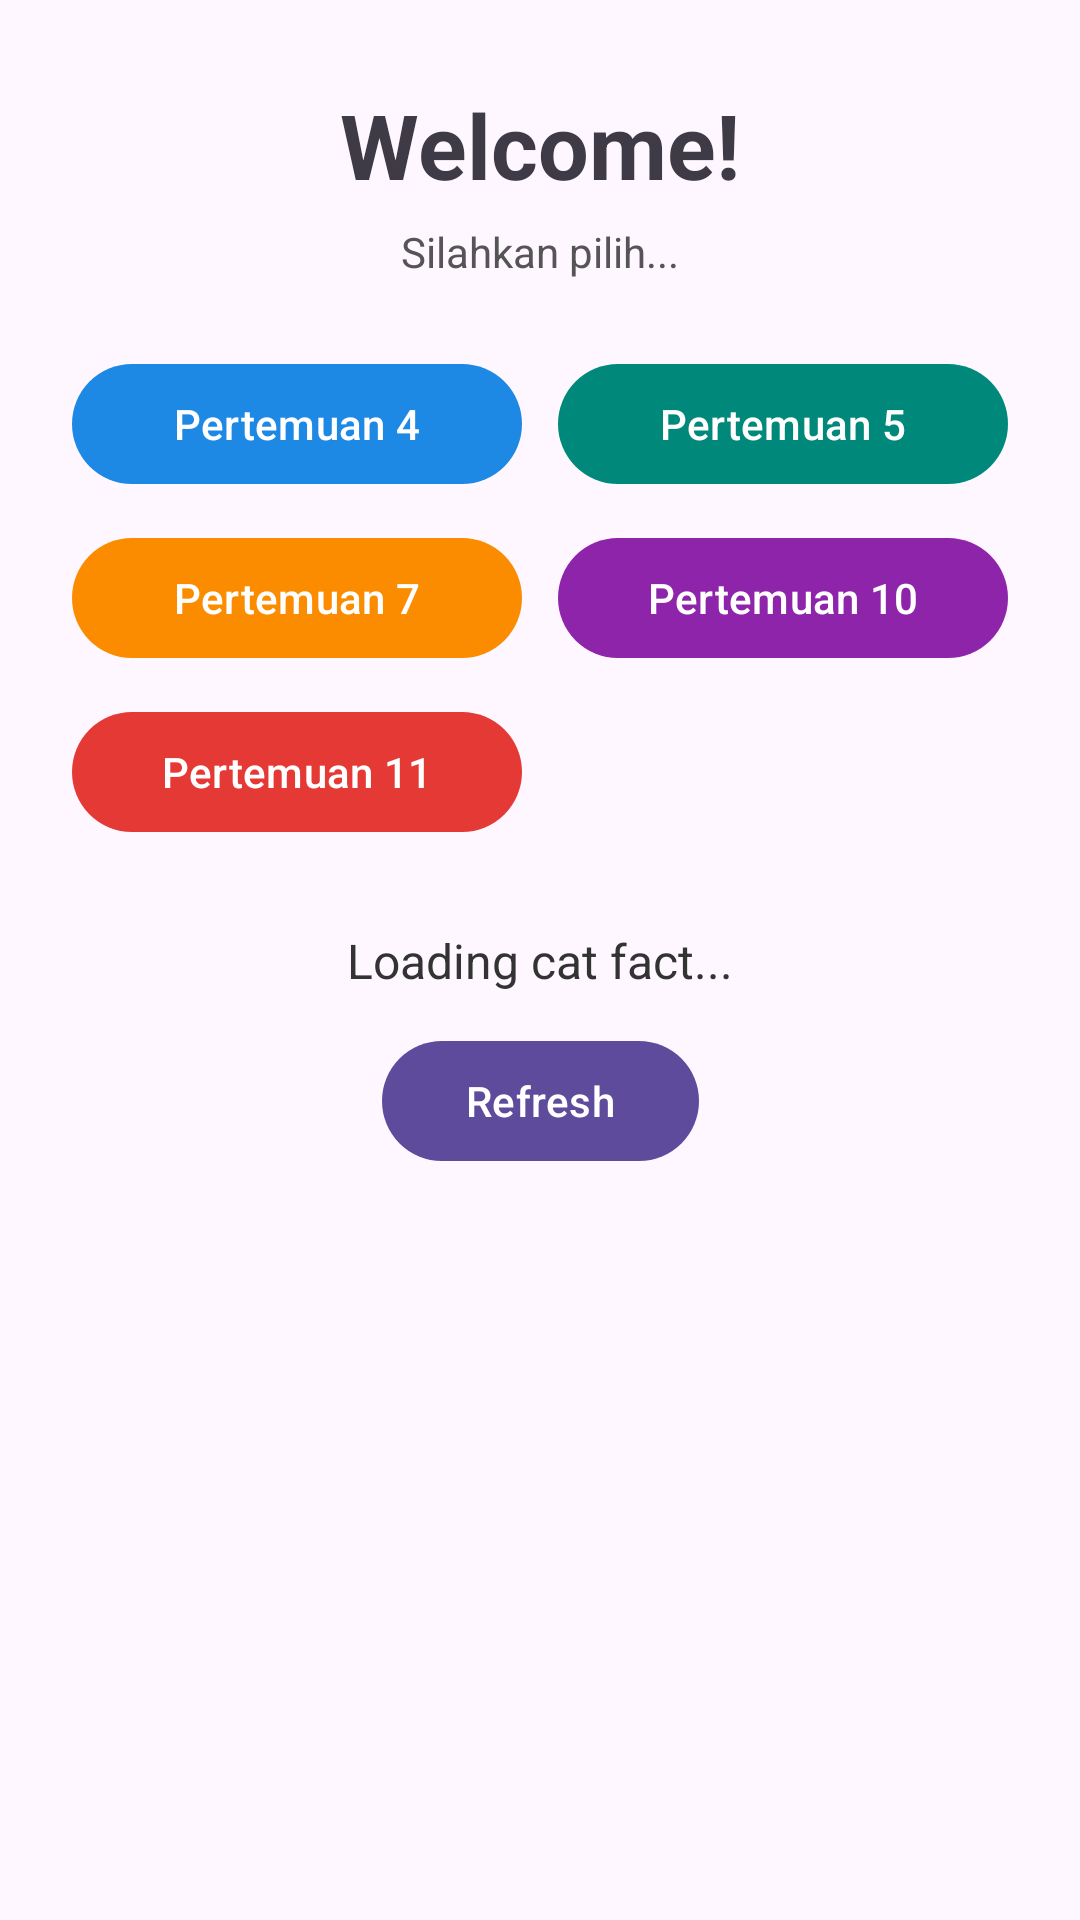

Android layout source for this screen:
<!-- AndroidManifest.xml: application theme Theme.P3Isra -->
<!-- res/layout/activity_home_fragment.xml -->
<?xml version="1.0" encoding="utf-8"?>
<androidx.core.widget.NestedScrollView
    xmlns:android="http://schemas.android.com/apk/res/android"
    xmlns:app="http://schemas.android.com/apk/res-auto"
    xmlns:tools="http://schemas.android.com/tools"
    android:layout_width="match_parent"
    android:layout_height="match_parent"
    android:fillViewport="true">

    <androidx.constraintlayout.widget.ConstraintLayout
        android:layout_width="match_parent"
        android:layout_height="wrap_content"
        android:paddingBottom="24dp">

        
        <TextView
            android:id="@+id/tvWelcome"
            android:layout_width="wrap_content"
            android:layout_height="wrap_content"
            android:layout_marginTop="28dp"
            android:text="Welcome!"
            android:textColor="#3E3B47"
            android:textSize="30sp"
            android:textStyle="bold"
            app:layout_constraintEnd_toEndOf="parent"
            app:layout_constraintStart_toStartOf="parent"
            app:layout_constraintTop_toTopOf="parent" />

        
        <TextView
            android:id="@+id/tvSubtitle"
            android:layout_width="wrap_content"
            android:layout_height="wrap_content"
            android:layout_marginTop="6dp"
            android:text="Silahkan pilih..."
            android:textColor="#555555"
            android:textSize="14sp"
            app:layout_constraintEnd_toEndOf="parent"
            app:layout_constraintStart_toStartOf="parent"
            app:layout_constraintTop_toBottomOf="@id/tvWelcome" />

        
        <com.google.android.material.button.MaterialButton
            android:id="@+id/btnPertemuan4"
            android:layout_width="0dp"
            android:layout_height="48dp"
            android:layout_marginStart="24dp"
            android:layout_marginTop="24dp"
            android:layout_marginEnd="6dp"
            android:text="Pertemuan 4"
            android:textAllCaps="false"
            android:textColor="@android:color/white"
            app:backgroundTint="#1E88E5"
            app:cornerRadius="24dp"
            app:layout_constraintEnd_toStartOf="@+id/btnPertemuan5"
            app:layout_constraintStart_toStartOf="parent"
            app:layout_constraintTop_toBottomOf="@id/tvSubtitle" />

        <com.google.android.material.button.MaterialButton
            android:id="@+id/btnPertemuan5"
            android:layout_width="0dp"
            android:layout_height="48dp"
            android:layout_marginStart="6dp"
            android:layout_marginEnd="24dp"
            android:text="Pertemuan 5"
            android:textAllCaps="false"
            android:textColor="@android:color/white"
            app:backgroundTint="#00897B"
            app:cornerRadius="24dp"
            app:layout_constraintEnd_toEndOf="parent"
            app:layout_constraintStart_toEndOf="@+id/btnPertemuan4"
            app:layout_constraintTop_toTopOf="@id/btnPertemuan4" />

        
        <com.google.android.material.button.MaterialButton
            android:id="@+id/btnPertemuan7"
            android:layout_width="0dp"
            android:layout_height="48dp"
            android:layout_marginStart="24dp"
            android:layout_marginTop="10dp"
            android:layout_marginEnd="6dp"
            android:text="Pertemuan 7"
            android:textAllCaps="false"
            android:textColor="@android:color/white"
            app:backgroundTint="#FB8C00"
            app:cornerRadius="24dp"
            app:layout_constraintEnd_toStartOf="@+id/btnPertemuan10"
            app:layout_constraintStart_toStartOf="parent"
            app:layout_constraintTop_toBottomOf="@id/btnPertemuan4" />

        <com.google.android.material.button.MaterialButton
            android:id="@+id/btnPertemuan10"
            android:layout_width="0dp"
            android:layout_height="48dp"
            android:layout_marginStart="6dp"
            android:layout_marginEnd="24dp"
            android:text="Pertemuan 10"
            android:textAllCaps="false"
            android:textColor="@android:color/white"
            app:backgroundTint="#8E24AA"
            app:cornerRadius="24dp"
            app:layout_constraintEnd_toEndOf="parent"
            app:layout_constraintStart_toEndOf="@+id/btnPertemuan7"
            app:layout_constraintTop_toTopOf="@id/btnPertemuan7" />

        
        <com.google.android.material.button.MaterialButton
            android:id="@+id/btnPertemuan11"
            android:layout_width="0dp"
            android:layout_height="48dp"
            android:layout_marginTop="10dp"
            android:text="Pertemuan 11"
            android:textAllCaps="false"
            android:textColor="@android:color/white"
            app:backgroundTint="#E53935"
            app:cornerRadius="24dp"
            app:layout_constraintEnd_toEndOf="@id/btnPertemuan7"
            app:layout_constraintStart_toStartOf="@id/btnPertemuan7"
            app:layout_constraintTop_toBottomOf="@id/btnPertemuan7" />

        
        <TextView
            android:id="@+id/tvCatFact"
            android:layout_width="0dp"
            android:layout_height="wrap_content"
            android:layout_marginHorizontal="24dp"
            android:layout_marginTop="28dp"
            android:gravity="center"
            android:text="Loading cat fact..."
            android:textAlignment="center"
            android:textColor="#333333"
            android:textSize="16sp"
            app:layout_constraintEnd_toEndOf="parent"
            app:layout_constraintStart_toStartOf="parent"
            app:layout_constraintTop_toBottomOf="@id/btnPertemuan11" />

        
        <com.google.android.material.button.MaterialButton
            android:id="@+id/btnRefresh"
            android:layout_width="wrap_content"
            android:layout_height="wrap_content"
            android:layout_marginTop="12dp"
            android:paddingHorizontal="28dp"
            android:text="Refresh"
            android:textAllCaps="false"
            android:textColor="@android:color/white"
            app:backgroundTint="#5E4B9B"
            app:cornerRadius="24dp"
            app:layout_constraintEnd_toEndOf="parent"
            app:layout_constraintStart_toStartOf="parent"
            app:layout_constraintTop_toBottomOf="@id/tvCatFact" />

        
        <androidx.recyclerview.widget.RecyclerView
            android:id="@+id/rvGallery"
            android:layout_width="0dp"
            android:layout_height="wrap_content"
            android:layout_marginHorizontal="16dp"
            android:layout_marginTop="20dp"
            android:nestedScrollingEnabled="false"
            app:layoutManager="androidx.recyclerview.widget.GridLayoutManager"
            app:layout_constraintEnd_toEndOf="parent"
            app:layout_constraintStart_toStartOf="parent"
            app:layout_constraintTop_toBottomOf="@id/btnRefresh"
            app:spanCount="2"
            tools:listitem="@layout/item_photo" />

    </androidx.constraintlayout.widget.ConstraintLayout>
</androidx.core.widget.NestedScrollView>
<!-- res/layout/item_photo.xml (included above) -->
<?xml version="1.0" encoding="utf-8"?>
<androidx.constraintlayout.widget.ConstraintLayout
    xmlns:android="http://schemas.android.com/apk/res/android"
    xmlns:app="http://schemas.android.com/apk/res-auto"
    android:layout_width="match_parent"
    android:layout_height="wrap_content"
    android:padding="6dp">

    <ImageView
        android:id="@+id/imgPhoto"
        android:layout_width="0dp"
        android:layout_height="220dp"
        android:scaleType="centerCrop"
        app:layout_constraintEnd_toEndOf="parent"
        app:layout_constraintStart_toStartOf="parent"
        app:layout_constraintTop_toTopOf="parent" />

    <TextView
        android:id="@+id/tvAuthor"
        android:layout_width="0dp"
        android:layout_height="wrap_content"
        android:layout_marginTop="6dp"
        android:layout_marginBottom="4dp"
        android:text="Paul Jarvis"
        android:textColor="#4A4A4A"
        android:textSize="14sp"
        app:layout_constraintBottom_toBottomOf="parent"
        app:layout_constraintEnd_toEndOf="parent"
        app:layout_constraintStart_toStartOf="parent"
        app:layout_constraintTop_toBottomOf="@id/imgPhoto" />

</androidx.constraintlayout.widget.ConstraintLayout>
<!-- resources referenced by this layout -->
<resources>
  <style name="Theme.P3Isra" parent="Base.Theme.P3Isra" />
  <style name="Base.Theme.P3Isra" parent="Theme.Material3.DayNight.NoActionBar">
          
          
      </style>
</resources>
